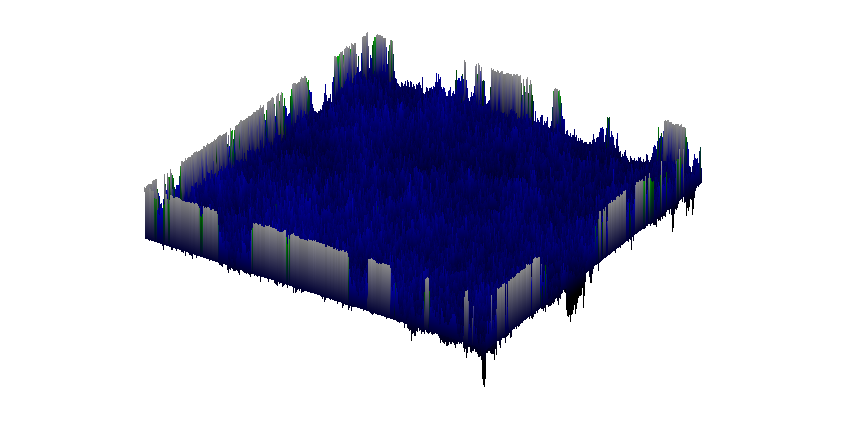

The data file committed next to this chart (first rows):
0.32499999999999996, 0.04999999999999979, 0.2249999999999998, 0.3999999999999996, 0.7000000000000001, 0.7499999999999999, 0.7499999999999999, 0.7249999999999999, 0.7499999999999998, 0.7250000000000002, 0.7000000000000001, 0.7499999999999999, 0.725, 0.7249999999999999, 0.7499999999999999, 0.725, 0.75, 0.7249999999999999, 0.7499999999999999, 0.5999999999999999, 0.44999999999999984, 0.22499999999999987, 0.2749999999999998, 0.20000000000000012
, 0.425, 0.175, -6.938893903907228e-18, 0.05, 0.125, 0.15, 0.175, 0.225, 0.125, 0.025, -0.05, -0.075, -6.938893903907228e-18, 0.05, 0.05, 6.938893903907228e-18, 0.05, 0.15, 0.2, 0.1, 0.175, 0.35, 0.275
, 0.325, 0.2, 0.225, 0.05, 0, 0.075, 0.1, 0.05, 0.175, 0.175, 0, -0.025, 0.05, -0.125, 0.05, 0, 0.075, 0.1, 0.1, 0.1, 0.1, 0.025, 0.05
, 0.45, 0.275, 0.175, 0, 0.15, 0.1, -0.075, -0.025, 0, 0.175, 0.1, -0.1, -0.175, 0.075, -0.075, -0.025, -0.025, -0.125, 0.025, 0.1, 0.2, -0.075, -0.075
, 0.55, 0.125, 0.125, 0.075, 0.225, 0.025, -0.1, -0.025, 0.1, 0.025, -0.025, -0.025, -0.05, 0.05, -0.025, 0.025, -0.025, 0, -0.05, 0.05, 0.025, 0.025, 0.025
, 0.575, 0.075, 0.05, 0.075, 0.125, -0.125, -0.05, 0.125, 0.075, 0.025, -0.075, 0, -0.025, -0.05, -0.1, -0.075, -0.025, -0.075, -0.1, -0.05, 0.05, 0.025, 0.05
, 0.65, 0, 0, 0.15, 0, -0.05, 0.1, 0.075, 0.05, 0, -0.025, -0.125, -0.1, 0.025, 0, -0.05, -0.1, -0.025, 0.025, 0.025, 0.05, 0.05, 0.05
, 0.675, 0.05, 0.125, 0, 0.075, -0.075, 0.1, -0.075, 0.05, 0, 0, 0.025, 0.05, 0, 0.025, -0.125, -0.05, -0.025, 0, -0.1, 0.05, 0, 0
, 0.7, 0.15, 0.2, 0.05, 0.05, 0.05, 0, 0.075, -0.025, 0, 0.05, 0.05, 0.05, -0.05, 0, 0.025, -0.075, 0.1, -0.1, -6.938893903907228e-18, 0.05, -0.025, 0.025
, 0.675, 0.1, 0.025, -0.025, 0.15, 0.075, 0.025, 0.15, 0.1, -6.938893903907228e-18, -0.075, 0.025, -0.05, -0.05, 0.025, 0.05, -0.075, -0.05, -0.025, 0.1, 0.075, -0.025, 6.938893903907228e-18
, 0.7, 0.175, 0.15, 0.075, 0.075, 0.125, 0.175, 0.1, 0.025, -0.075, -0.2, -0.05, -6.938893903907228e-18, 0.025, 0.05, 0.05, 0.1, 0.1, 0.025, 0.15, 0.1, 0.1, 0.175
, 0.75, 0.125, 0.2, 0.15, 0, 0, 0.175, 0.075, 0, -0.075, -0.025, 0.075, 6.938893903907228e-18, -0.125, -0.025, -0.025, -0.075, 0.075, 0.05, 0.125, 0.075, 0.125, -0.025
, 0.725, 0.125, 0.1, 0.075, 0, 0.05, 0.075, 0.05, 0.025, 0.125, -0.025, 0.075, -0.05, -0.05, 0.1, -0.025, -0.075, 0.025, 0.075, 0.275, 0.2, -0.075, -0.075
, 0.725, 0.175, 0, 0.05, 0, 0.05, 0.025, 0.05, 0.075, 0.1, 0.05, 0.025, -0.05, 0, -6.938893903907228e-18, -0.025, -0.1, 0.05, 0.1, 0.25, 0.05, 0, 0.125
, 0.725, 0.125, 0, -0.025, 0.125, 0.1, 0.075, -0.05, 0, -0.05, 0.025, 0.125, -0.025, -0.05, -0.125, -6.938893903907228e-18, 0.05, 0.025, 0.05, 0.025, 0, 0.025, 0.025
, 0.725, 0.175, -0.05, -0.025, 0.1, 0, 0, -0.025, -0.075, -0.05, 0.05, 0.1, 0.075, -0.05, -0.075, -0.025, 0.05, -0.025, 0.125, 0.05, 0.2, 0.025, 0
, 0.725, 0.25, 0.025, -0.025, 0.075, 0.1, -0.05, -0.125, -0.05, -0.025, 0, 0.05, 0.1, 0.1, 0.05, 0.15, 0.025, -0.05, 0.025, 0.1, 0.05, -0.025, 0.025
, 0.725, 0.175, 0, -0.1, 0.025, -0.05, 0.025, -6.938893903907228e-18, 0.15, 0.05, 0.05, 0.05, 0, 0, 0.125, 0.15, 0.1, -0.025, 0, 0.125, 0, -0.05, -0.025
, 0.725, 0.275, 0.025, 0.025, 0.1, -0.05, -0.15, 0.125, 0.2, 0.075, -0.05, 0, -0.025, -0.025, 0.125, 0.2, 0.05, -0.025, 0, 0.1, 0.125, 0.075, 0.1
, 0.725, 0.25, 0, 0.05, 0.075, 0.05, -0.025, 0.15, 0.175, 0.025, 0.075, 0.05, -0.05, 0.05, 0.025, 0.175, 0.175, 0, 0.025, 0.025, 0.075, 0.1, -0.075
, 0.725, 0.025, 0.25, 0.05, 0.025, -0.025, -0.025, 0.15, 0.05, 0.05, 0.05, 0.075, 0.05, 0.05, -0.025, -0.1, 0.05, 0.025, 0, -0.025, 0.075, -0.1, -0.15
, 0.7, 0.175, 0.1, 0.1, 0.075, 0.125, 0, 0.075, 0.075, 0.05, 0, -0.075, -0.125, -0.05, 0, -0.025, 0.1, 0.05, 0.125, 6.938893903907228e-18, -0.1, -0.025, -0.1
, 0.7, 0.4, 0, 0.025, 0.1, 0.2, 0, -0.025, 0.05, -0.025, -0.025, -0.075, 0.075, 0.05, -0.075, 0.025, 6.938893903907228e-18, 0.05, 0.125, 0.075, -0.125, -0.1, -0.05
, 0.7, 0.275, 0.15, 0.1, 0.1, 0.15, 0.075, -0.025, -0.025, -0.075, 0.05, 0.05, 0, -0.025, -0.05, 0.025, 0.15, 0.075, -0.05, 0.15, 0.05, 0, -0.075
, 0.7, 0.125, 0.15, -6.938893903907228e-18, 0, 0.175, 0.125, 0.05, 0.05, 0.05, -0.05, 0.1, 0.075, 0.075, 0.175, 0.075, -6.938893903907228e-18, 0.1, -0.025, 0.075, -0.075, 0.025, -0.075
, 0.7, 0.1, 0.2, 0.1, 0.075, 0.1, 0.075, 0.025, 0.15, 0.1, 0.1, 0.1, 0.075, 0.025, 0, -0.1, 0.075, 0.225, -0.025, 0.05, -0.075, -0.15, 0.1
, 0.5, 0.025, 0.325, 0.2, 0, 0.05, 0.025, -0.025, 0, 0.05, 0.025, 0.225, 0.025, -0.075, -0.1, -0.05, 0.1, 0.2, 0.1, 0, -0.025, -0.075, -0.05
, 0.325, 0.15, 0.2, 0.075, 0.075, -0.025, 0.075, 0, -0.075, 0, 0.1, 0.125, 0, -0.05, 0.025, 0.025, 0.05, 0.025, 0.05, 0.075, -0.1, 0.025, -0.1
, 0.5, 0.225, 0.125, -0.025, 0.1, 0.2, 0.1, -0.025, 0, 0.1, 0.05, 0, 0.1, -0.075, -0.1, -0.1, -0.125, -0.025, 0.075, 0.175, -0.125, 0.1, -6.938893903907228e-18
, 0.55, 0.175, 0.05, 0.1, 0, 0.125, 0.025, 0.025, -0.05, 0.075, 0.1, 0.025, 0.1, 0.025, -0.075, 0.075, 0.05, 0.1, 0.1, 0.025, 0.175, 0, 0
, 0.6, -0.025, 0.15, -0.025, 0.05, 0, 0.1, 0.075, 0.125, 0.125, 0.05, -0.05, 0.025, -0.1, 0, 0.025, 0, 0.1, 0.075, 0.025, 0.025, 0, 0.05
, 0.7, -0.05, 0, 0, -0.025, 0.025, 0.025, 0.025, 0, 0.05, 0.1, 0.075, 0.1, -0.025, 0, 0, 0, 0.05, 0.05, 0, -0.05, 0.1, 0.075
, 0.7, -0.075, -0.125, -0.05, -0.05, -0.025, 0.125, 0.1, -0.05, 0.075, 0, -0.05, 0.1, 0.05, 0.125, 0.025, 0.075, 0.05, -0.025, 0.05, -0.05, 0, 0.15
, 0.725, 0, -0.125, -0.075, -0.175, 0.025, 0.1, 0.05, 0.025, 0, 0, -0.025, -0.025, 0.15, 0, 0.05, 0, 0.125, 0.05, 0.075, -0.05, 0, 0
, 0.65, -0.025, -0.1, -0.125, -0.15, -0.075, 0.025, 0.175, 0.05, 6.938893903907228e-18, -0.1, -0.05, 0.075, 0.025, 0, 0.025, 0.05, 0.175, 0.125, 0, 0.075, 0.025, 0.025
, 0.7, 0, -0.2, -0.125, -0.075, -0.075, 0.05, -0.025, 0.125, 0, 0.05, 0.05, 0.125, 0.1, 0.1, -0.05, 0.025, 0.075, 0.175, 0.075, 0.025, -0.05, -0.05
, 0.6, -0.075, -0.225, -0.15, -0.025, -0.05, 0.1, 0.025, 0.075, 0.025, 0.125, 0.15, 0.075, -0.05, -0.1, 0.025, 0.025, 0.05, 0.1, 0, -0.05, 0.05, 0.025
, 0.375, 0.1, -0.15, 0.025, -0.075, -6.938893903907228e-18, 0.225, 0.075, 0.075, 0.1, -0.025, 0.1, -0.05, -0.075, -0.1, -0.05, -0.075, -0.1, 0.025, 0.025, 0, 0, -0.125
, 0.25, -0.025, -0.125, -0.025, 6.938893903907228e-18, 6.938893903907228e-18, 0.025, 0.075, 0.025, 0.075, 0.1, 0.1, -0.025, -0.075, -0.05, -0.1, 0, 0.05, 0, -0.05, 0.075, 0.05, 0.075
, 0.175, 0, -0.175, 0, -0.125, -0.075, 0, 0.025, 0.025, -0.125, 6.938893903907228e-18, 0.15, 0.05, -0.025, 0, -0.05, 0.05, 0.05, 0.225, 0.025, 0.1, 0, 0.1
, 0.15, 0.025, -0.225, -0.025, -0.05, 0, 0, 0, 0.025, -0.125, -0.075, 0.2, 0.125, 0.15, 0.075, 0, 0, -0.025, 0.075, 0, 0.075, 0.125, 0.15
, 0.125, -0.025, -0.15, -0.075, 0, -0.05, -0.05, -0.075, 0.05, 0.025, -0.05, 0.175, -0.05, -0.05, -0.025, 0.1, -0.05, -0.025, 0.05, -0.025, 0.125, 0.05, -0.025
, 0.1, -0.025, -0.075, -0.05, 0.075, -0.05, 0.05, -0.075, -0.075, 0.05, -0.025, 0.2, 0.025, 0.025, -0.05, 0.05, 0.125, 0.075, 0.175, 0.05, 0.15, 0.125, 0
, 0.125, -0.1, -0.15, -0.025, 0.075, -0.1, -0.05, -0.05, -0.025, 0.15, 0.125, 0.025, 0.075, 0.075, -0.025, -0.05, -0.125, -0.025, 0, 0, 0.05, -0.075, -0.025
, 0.05, -0.15, -0.15, 0, 0.075, -0.025, 0, -0.05, -0.05, -0.05, 0.1, -0.075, 0.025, -0.1, -0.125, -0.075, -0.15, -0.125, -0.05, 0.05, -0.075, -0.025, -0.1
, 0.025, -0.05, -0.125, 0.05, 0.1, 0.075, -0.025, -0.05, -0.05, -0.075, 0.05, 0, 0.05, -0.075, -0.1, -0.025, -0.125, -0.15, -0.2, -0.05, -0.125, -0.05, -0.15
, -0.025, -0.15, -0.075, -0.075, 0.025, 0.025, 0, -0.05, 0.025, -0.025, -0.075, 0.075, 0.05, 0.025, -0.225, -0.025, -0.05, -0.1, -0.075, 0.025, -6.938893903907228e-18, 0.075, 0.05
, -0.05, -0.05, -0.075, -0.1, 0.05, -0.075, 0.025, 0.05, 0.075, 0, 0.05, -0.125, -0.175, -6.938893903907228e-18, -0.1, -0.075, -0.025, 0, 0.075, 0.125, -6.938893903907228e-18, -0.15, 0.05
, -0.05, 6.938893903907228e-18, -0.2, -0.15, -0.1, -0.2, -0.1, 0.075, 0, -0.05, 0.075, -0.1, -0.125, -0.05, -0.05, -0.05, -0.025, -0.05, 0.05, 0.05, 0, -0.075, 0.125
, -0.05, -0.125, -0.075, -0.05, -0.05, -0.075, -0.125, 0.025, -0.05, 0.025, 0.075, 0.05, -0.025, 0.1, -0.125, 0.075, -0.025, -0.1, 0.075, 6.938893903907228e-18, 0, -0.05, 0.075
, -0.05, -0.1, -0.125, -0.05, -0.1, -0.025, 0.075, 0.125, -0.025, -0.05, 0.075, 0.125, 0.075, 0.025, -0.05, -0.125, -0.025, 0, 0.075, -0.075, 0, 0.025, 0.05
, -0.025, -0.125, -0.1, -0.025, 0.075, 0, -0.025, -0.05, -0.05, 0.025, 0.05, 0.025, 0.175, 0.025, -0.025, -0.075, -0.05, 6.938893903907228e-18, -0.075, -0.025, 0, 0.125, 0.125
, -0.15, -0.125, 0.075, -0.05, 0.075, 0.05, 0, -0.025, 0, 0.025, -0.1, -0.025, 0.175, -0.025, -0.075, 6.938893903907228e-18, -0.05, 0.05, 0, -0.05, 0.025, 0.1, 0.125
, -0.3, 0.05, 0.05, 0.025, 0.15, 0.15, 0.2, 0.175, 0.1, 0.125, -0.05, 0.025, 0, 0.075, -0.1, -0.025, -0.15, 0.075, 0.05, 0, -0.025, -0.05, -0.05
, -0.2, 6.938893903907228e-18, 0.2, 0.025, 0.125, 0.075, 0.05, 0.025, 0, -0.025, 0.025, 0.1, 0.05, 0.1, -0.075, -0.15, -0.025, -0.025, 0.025, 0.075, 0.075, 0, -0.025
, -0.05, 6.938893903907228e-18, 0.025, -0.075, 0.05, 0, -0.05, -0.075, -0.05, -0.125, 0.025, 0.05, 0.1, -0.025, -0.125, 0.025, 0, 0.05, 0.125, 0.05, 0.025, 0.125, 0.05
, 0.075, -0.125, 0.1, 0.05, -0.05, -0.025, -0.05, -0.1, -0.1, -0.05, 0.025, 0.025, -0.05, 0.05, 0.025, 0.025, 0.025, 0.1, 0.075, 0.075, 0.15, 0.125, 0.2
, 0.075, -0.1, 0.05, 0, -0.075, 0.025, -0.075, -0.1, -0.05, 0, 0.075, 0.075, 0, -0.125, -0.075, -0.125, 0.025, 0.125, 0.125, 0.1, 0.1, 0.2, 0.125
, 0.2, -6.938893903907228e-18, 0.125, 0.075, 0, -0.1, -0.05, -0.175, -0.1, -0.075, -0.075, -0.025, -0.075, -0.1, 0.025, -0.075, -0.05, 0.1, 0.05, 0.125, 0.175, 0.125, 0.175
, 0.125, -0.025, 0.075, -0.025, 0.075, -0.125, -0.15, -0.05, 0, 0, 0.125, -0.025, -0.05, -0.1, -0.05, -0.075, -0.1, 0.075, 0.025, 0.175, 0.075, 0.025, -0.05
, 3.469446951953614e-17, 0.075, 0.075, 0.025, 0.025, -6.938893903907228e-18, 0.025, -6.938893903907228e-18, -0.075, 0.05, 0.125, 0.025, 0, 0.075, 0, -0.075, 0.05, 0.15, 0.1, 0.05, 0, 0.025, 0.025
... 440 more rows
